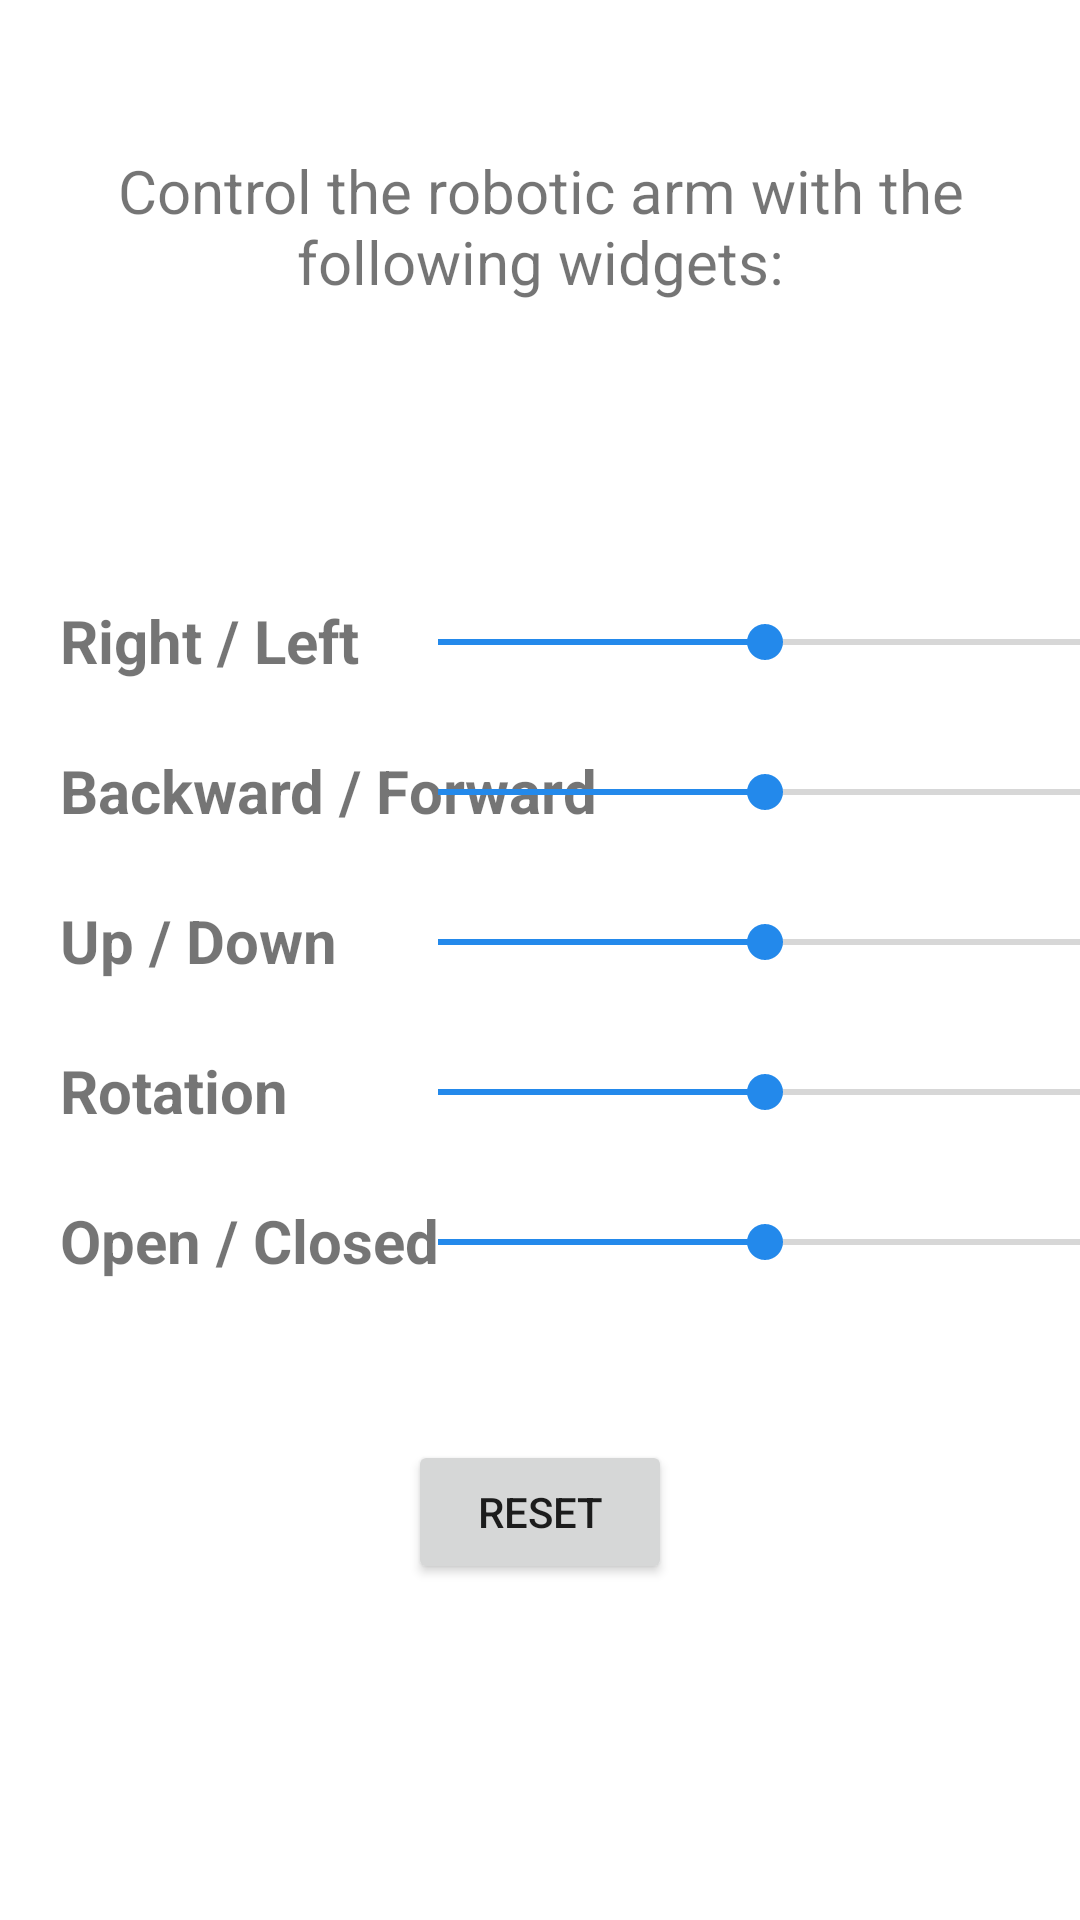

Produce the Android XML layout that renders to this screen, including the resource entries it uses.
<!-- AndroidManifest.xml: application theme Theme.ArmBot -->
<!-- res/layout/fragment_controller.xml -->
<?xml version="1.0" encoding="utf-8"?>
<androidx.constraintlayout.widget.ConstraintLayout xmlns:android="http://schemas.android.com/apk/res/android"
    xmlns:app="http://schemas.android.com/apk/res-auto"
    xmlns:tools="http://schemas.android.com/tools"
    android:layout_width="match_parent"
    android:layout_height="match_parent"
    tools:context=".ui.controller.ControllerFragment">

    <TextView
        android:id="@+id/configuration_text"
        android:layout_width="wrap_content"
        android:layout_height="wrap_content"
        android:layout_marginTop="50dp"
        android:text="@string/controller_configuration_text"
        android:textAlignment="center"
        android:textSize="20sp"
        app:layout_constraintEnd_toEndOf="parent"
        app:layout_constraintStart_toStartOf="parent"
        app:layout_constraintTop_toTopOf="parent" />

    <TextView
        android:id="@+id/R_L_button_text"
        android:layout_width="wrap_content"
        android:layout_height="wrap_content"
        android:layout_marginStart="20dp"
        android:layout_marginTop="200dp"
        android:text="@string/controller_Right_Left_text"
        android:textSize="20sp"
        android:textStyle="bold"
        app:layout_constraintStart_toStartOf="parent"
        app:layout_constraintTop_toTopOf="parent" />

    <SeekBar
        android:id="@+id/R_L_seekBar"
        android:layout_width="250dp"
        android:layout_height="wrap_content"
        android:layout_marginStart="150dp"
        android:layout_marginTop="205dp"
        android:indeterminate="false"
        android:max="360"
        android:progress="180"
        android:scrollbars="horizontal"
        android:soundEffectsEnabled="true"
        app:layout_constraintEnd_toEndOf="parent"
        app:layout_constraintStart_toStartOf="parent"
        app:layout_constraintTop_toTopOf="parent" />

    <TextView
        android:id="@+id/B_F_button_text"
        android:layout_width="wrap_content"
        android:layout_height="wrap_content"
        android:layout_marginStart="20dp"
        android:layout_marginTop="250dp"
        android:text="@string/controller_Back_Front_text"
        android:textSize="20sp"
        android:textStyle="bold"
        app:layout_constraintStart_toStartOf="parent"
        app:layout_constraintTop_toTopOf="parent" />

    <SeekBar
        android:id="@+id/B_F_seekBar"
        android:layout_width="250dp"
        android:layout_height="wrap_content"
        android:layout_marginStart="150dp"
        android:layout_marginTop="255dp"
        android:max="360"
        android:progress="180"
        android:scrollbars="horizontal"
        android:soundEffectsEnabled="true"
        app:layout_constraintEnd_toEndOf="parent"
        app:layout_constraintStart_toStartOf="parent"
        app:layout_constraintTop_toTopOf="parent" />

    <TextView
        android:id="@+id/U_D_button_text"
        android:layout_width="wrap_content"
        android:layout_height="wrap_content"
        android:layout_marginStart="20dp"
        android:layout_marginTop="300dp"
        android:text="@string/controller_Up_Down_text"
        android:textSize="20sp"
        android:textStyle="bold"
        app:layout_constraintStart_toStartOf="parent"
        app:layout_constraintTop_toTopOf="parent" />

    <SeekBar
        android:id="@+id/U_D_seekBar"
        android:layout_width="250dp"
        android:layout_height="wrap_content"
        android:layout_marginStart="150dp"
        android:layout_marginTop="305dp"
        android:max="360"
        android:progress="180"
        android:scrollbars="horizontal"
        android:soundEffectsEnabled="true"
        app:layout_constraintEnd_toEndOf="parent"
        app:layout_constraintStart_toStartOf="parent"
        app:layout_constraintTop_toTopOf="parent" />

    <TextView
        android:id="@+id/Rotation_button_text"
        android:layout_width="wrap_content"
        android:layout_height="wrap_content"
        android:layout_marginStart="20dp"
        android:layout_marginTop="350dp"
        android:text="@string/controller_Rotation_text"
        android:textSize="20sp"
        android:textStyle="bold"
        app:layout_constraintStart_toStartOf="parent"
        app:layout_constraintTop_toTopOf="parent" />

    <SeekBar
        android:id="@+id/Rotation_seekBar"
        android:layout_width="250dp"
        android:layout_height="wrap_content"
        android:layout_marginStart="150dp"
        android:layout_marginTop="355dp"
        android:max="360"
        android:progress="180"
        android:scrollbars="horizontal"
        android:soundEffectsEnabled="true"
        app:layout_constraintEnd_toEndOf="parent"
        app:layout_constraintStart_toStartOf="parent"
        app:layout_constraintTop_toTopOf="parent" />

    <TextView
        android:id="@+id/O_C_button_text"
        android:layout_width="wrap_content"
        android:layout_height="wrap_content"
        android:layout_marginStart="20dp"
        android:layout_marginTop="400dp"
        android:text="@string/controller_Open_Closed_text"
        android:textSize="20sp"
        android:textStyle="bold"
        app:layout_constraintStart_toStartOf="parent"
        app:layout_constraintTop_toTopOf="parent" />

    <SeekBar
        android:id="@+id/O_C_seekBar"
        android:layout_width="250dp"
        android:layout_height="wrap_content"
        android:layout_marginStart="150dp"
        android:layout_marginTop="405dp"
        android:max="360"
        android:progress="180"
        android:scrollbars="horizontal"
        android:soundEffectsEnabled="true"
        app:layout_constraintEnd_toEndOf="parent"
        app:layout_constraintStart_toStartOf="parent"
        app:layout_constraintTop_toTopOf="parent" />

    <Button
        android:id="@+id/button"
        android:layout_width="wrap_content"
        android:layout_height="wrap_content"
        android:layout_marginTop="480dp"
        android:text="@string/controller_reset_button_text"
        app:layout_constraintEnd_toEndOf="parent"
        app:layout_constraintStart_toStartOf="parent"
        app:layout_constraintTop_toTopOf="parent" />
</androidx.constraintlayout.widget.ConstraintLayout>
<!-- resources referenced by this layout -->
<resources>
  <string name="controller_Back_Front_text">Backward / Forward</string>
  <string name="controller_Open_Closed_text">Open  / Closed</string>
  <string name="controller_Right_Left_text">Right / Left</string>
  <string name="controller_Rotation_text">Rotation</string>
  <string name="controller_Up_Down_text">Up    / Down</string>
  <string name="controller_configuration_text">Control the robotic arm with the following widgets:</string>
  <string name="controller_reset_button_text">Reset</string>
  <style name="Theme.ArmBot" parent="Theme.MaterialComponents.DayNight.DarkActionBar">
          
          <item name="colorPrimary">@color/purple_700</item>
          <item name="colorPrimaryVariant">@color/dark_blue</item>
          <item name="colorOnPrimary">@color/black</item>
          
          <item name="colorSecondary">@color/blue</item>
          <item name="colorSecondaryVariant">@color/teal_200</item>
          <item name="colorOnSecondary">@color/black</item>
          
          <item name="android:statusBarColor" tools:targetApi="l">?attr/colorPrimaryVariant</item>
          
      </style>
  <color name="purple_700">#FF3700B3</color>
  <color name="dark_blue">#0f056b</color>
  <color name="black">#FF000000</color>
  <color name="blue">#2389EB</color>
  <color name="teal_200">#FF03DAC5</color>
</resources>
